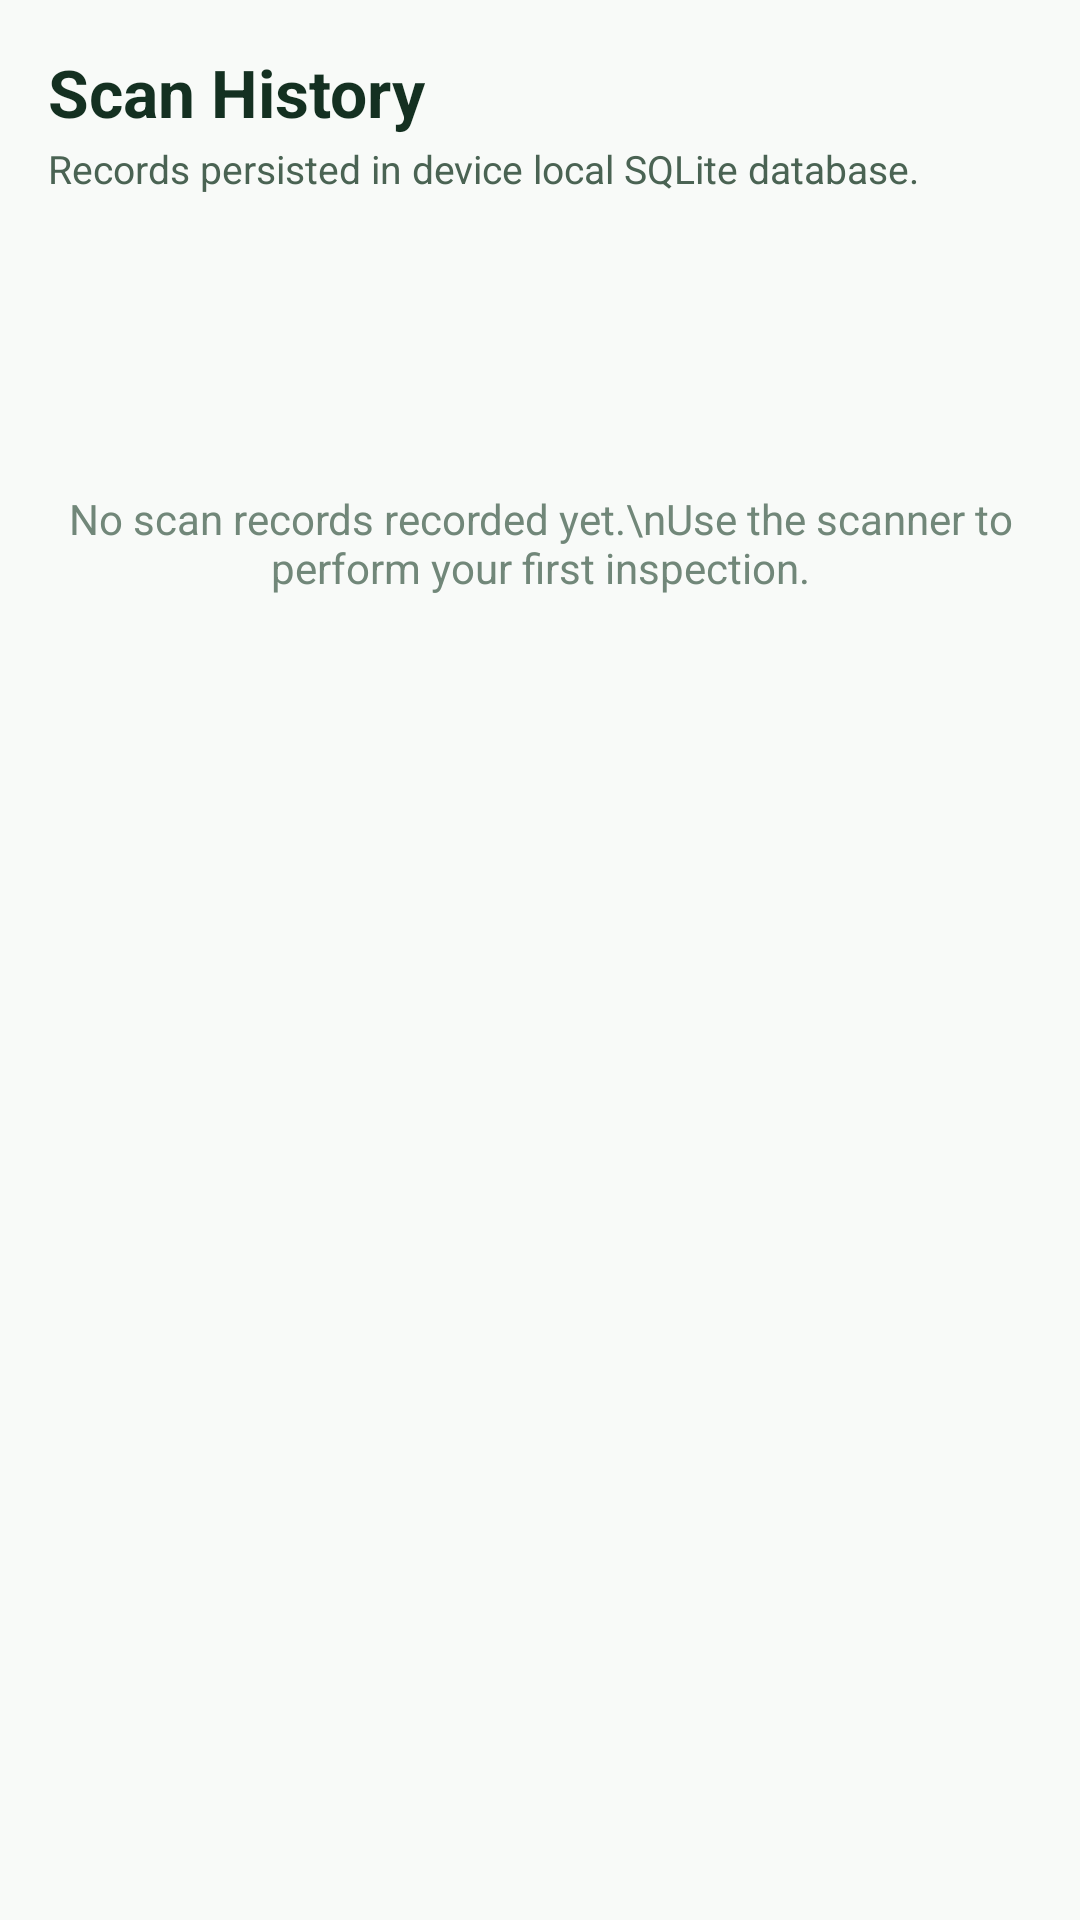

The Android layout XML behind this screen, and the referenced resources:
<!-- AndroidManifest.xml: application theme Theme.NutriScanAI -->
<!-- res/layout/fragment_history.xml -->
<?xml version="1.0" encoding="utf-8"?>
<LinearLayout xmlns:android="http://schemas.android.com/apk/res/android"
    xmlns:app="http://schemas.android.com/apk/res-auto"
    android:layout_width="match_parent"
    android:layout_height="match_parent"
    android:background="@color/background"
    android:orientation="vertical"
    android:padding="16dp">

    <TextView
        android:layout_width="wrap_content"
        android:layout_height="wrap_content"
        android:text="Scan History"
        android:textColor="@color/text_main"
        android:textSize="22sp"
        android:textStyle="bold" />

    <TextView
        android:layout_width="wrap_content"
        android:layout_height="wrap_content"
        android:layout_marginTop="2dp"
        android:layout_marginBottom="16dp"
        android:text="Records persisted in device local SQLite database."
        android:textColor="@color/text_secondary"
        android:textSize="13sp" />

    <TextView
        android:id="@+id/tv_empty_history"
        android:layout_width="match_parent"
        android:layout_height="200dp"
        android:gravity="center"
        android:text="No scan records recorded yet.\nUse the scanner to perform your first inspection."
        android:textColor="@color/text_muted"
        android:textSize="14sp" />

    <androidx.recyclerview.widget.RecyclerView
        android:id="@+id/recycler_history"
        android:layout_width="match_parent"
        android:layout_height="match_parent" />

</LinearLayout>
<!-- resources referenced by this layout -->
<resources>
  <color name="background">#F8FAF8</color>
  <color name="text_main">#143021</color>
  <color name="text_muted">#718779</color>
  <color name="text_secondary">#4A6353</color>
  <style name="Theme.NutriScanAI" parent="Theme.Material3.Light.NoActionBar">
          <item name="colorPrimary">@color/primary</item>
          <item name="colorPrimaryDark">@color/primary_dark</item>
          <item name="colorSecondary">@color/primary_light</item>
          <item name="android:windowBackground">@color/background</item>
          <item name="android:statusBarColor">@color/primary_dark</item>
      </style>
  <color name="primary">#006D3A</color>
  <color name="primary_dark">#004D25</color>
  <color name="primary_light">#2E7D32</color>
</resources>
